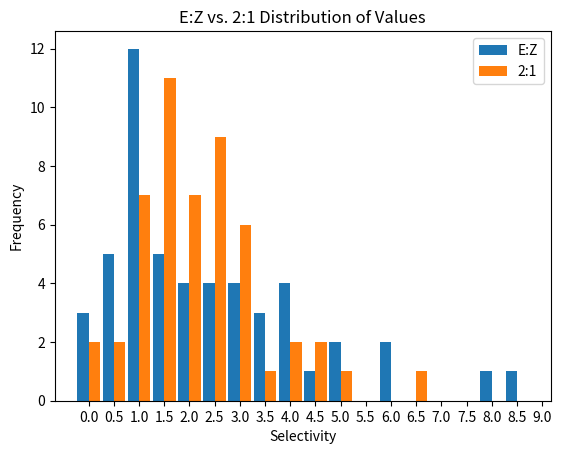

Source code (Python):
import matplotlib.pyplot as plt
ez_ratio = [
    1.257691892,0.143694327,2.979755179,1.546341135,1.96865129,1.289964041,1.344086022,1.322926522,1.365829346,2.139425287,0.712878788,0.653353659,
    1.695454545,0.510582011,0.645833333,3.847132285,0.365384615,1.425646552,0.132211943,1.310784314,1,1.036119711,1.326143791,3.348148148,8.646451613,
    2.058915771,8.042063492,6.145935961,3.408510638,2.346433919,4.666666667,2.990291262,5.446864381,6.368269231,4.308321479,1.601515152,4.045152629,
    5.033333333,3.125636672,3.80466996,0.652380952,3.956521739,4.406296296,1.229166667,3.008651026,2.597826087,1.719907407,1.346945796,4.183395872,2.023701807,
    2.594594595
    ]
new_reatio = [1.526879485,0.444732371,5.030074725,1.608059136,1.685125644,1.543219337,2.437720143,1.500097106,1.253291838,1.393147294,0.779434044,4.970690933,3.656148516,1.432638105,4.392882149,0.322052668,4.342422536,2.662450109,2.025653956,1.819881262,4.942379568,1.541499959,1.554145527,2.696659327,6.87079137,1.596468609,2.361179505,3.205079971,3.114671716,3.174870162,2.881574165,3.273573207,2.975114512,2.704627303,2.613073625,0.68830987,3.300680904,2.992386038,1.280113662,2.92600431,1.594979045,2.447493015,3.412007504,2.533187017,2.12504873,1.72051235,1.496295,1.493525871,2.469264493,1.446522925,2.072528865]
print(max(ez_ratio))
print(max(new_reatio))
plt.figure()
plt.hist([ez_ratio, new_reatio],rwidth=0.9,bins=[i/2 for i in range(0,19)],align='left',label=['E:Z','2:1'])
plt.legend(loc='best')
plt.title('E:Z vs. 2:1 Distribution of Values')
plt.ylabel('Frequency')
plt.xlabel('Selectivity')
plt.xticks([i/2 for i in range(0,19)],[str(round(i/2,2)) for i in range(0,19)])
plt.show()